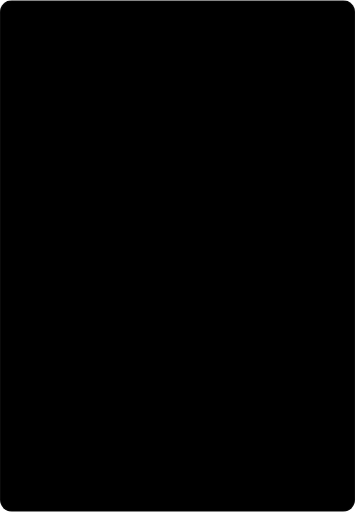
t = 0.00 s
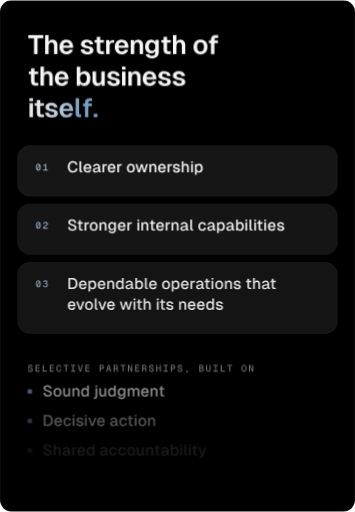
t = 1.30 s
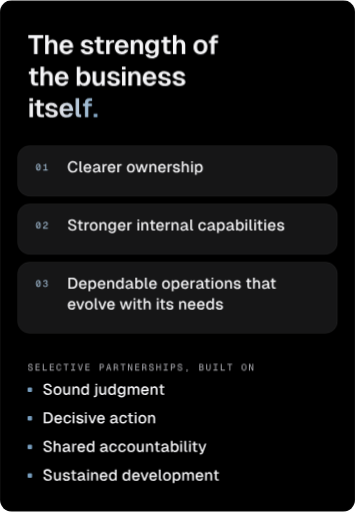
t = 3.30 s
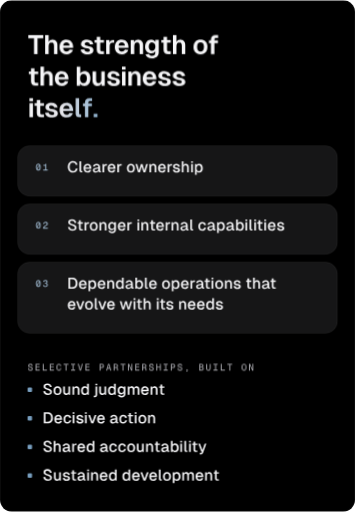
t = 4.50 s
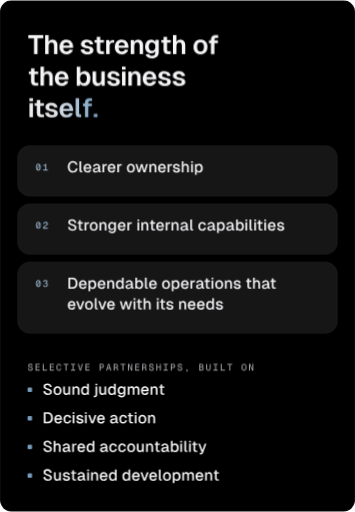
t = 6.30 s
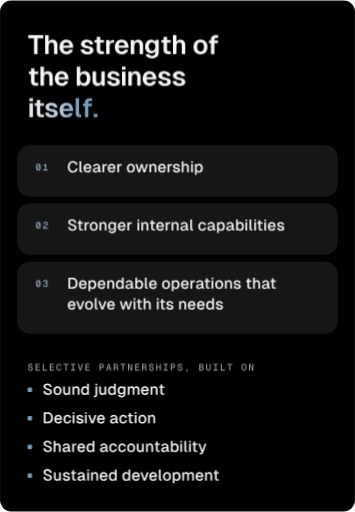
t = 7.88 s

The animated SVG that drew these frames (rendered in a browser with its animation timeline set to each time). Animation: 1 SMIL element (animateTransform=1), 3 CSS @keyframes rules; one cycle of 9.30 s, repeats indefinitely.

<svg xmlns="http://www.w3.org/2000/svg" width="720" height="1037" viewBox="0 0 720 1037" role="img" aria-label="Progress is measured by the strength of the business itself: clearer ownership, stronger internal capabilities, dependable operations that evolve with its needs. M1D0 is selective in its partnerships, working with businesses that value sound judgment, decisive action, shared accountability, sustained development."><title>Progress is measured by the strength of the business itself: clearer ownership, stronger internal capabilities, dependable operations that evolve with its needs. M1D0 is selective in its partnerships, working with businesses that value sound judgment, decisive action, shared accountability, sustained development.</title><style>
.fadein { animation: fadein .9s ease both; } .draw { stroke-dasharray: var(--len); stroke-dashoffset: var(--len); animation: draw 1.8s cubic-bezier(.6,0,.2,1) .3s forwards; }
.breathe { animation: breathe 8s ease-in-out infinite; }
@keyframes fadein { from { opacity: 0; transform: translateY(8px); } to { opacity: 1; transform: none; } }
@keyframes draw { to { stroke-dashoffset: 0; } } @keyframes breathe { 0%,100% { opacity: .7; } 50% { opacity: 1; } }
@media (prefers-reduced-motion: reduce) { .fadein,.breathe { animation: none; } .draw { animation: none; stroke-dashoffset: 0; } }
</style><defs><radialGradient id="op01gl" cx=".5" cy="1" r=".75"><stop offset="0" stop-color="#779DBD" stop-opacity="0.16"/><stop offset="1" stop-color="#779DBD" stop-opacity="0"/></radialGradient><path id="qsans600T" d="M588 710H26V595H241V0H373V595H588Z"/><path id="qsans600h" d="M70 710V0H200V296C200 384 240 433 311 433C379 433 402 384 402 296V0H531V341C531 456 469 542 353 542C290 542 232 519 200 462V710Z"/><path id="qsans600e" d="M42 265C42 97 146 -12 304 -12C419 -12 515 51 546 153L414 163C395 117 352 90 304 90C229 90 183 142 177 230H554L553 262C551 450 440 542 304 542C146 542 42 433 42 265ZM179 316C189 393 234 440 304 440C360 440 410 406 420 316Z"/><path id="qsans600s" d="M382 361 513 367C496 475 407 543 282 543C141 543 54 479 54 375C54 275 143 242 273 216C327 204 385 196 386 145C386 102 333 86 291 86C224 86 183 120 173 175L42 168C50 56 148 -12 293 -12C417 -12 519 37 519 142C519 244 438 282 294 306C242 315 189 334 188 377C187 419 226 445 275 445C325 445 373 413 382 361Z"/><path id="qsans600t" d="M128 650V530H45V430H128V163C128 55 187 0 296 0H398V101H318C278 101 258 122 258 163V430H398V530H258V650Z"/><path id="qsans600r" d="M70 530V0H200V302C200 387 235 429 320 429H371V530H321C253 530 214 496 194 427L191 530Z"/><path id="qsans600n" d="M70 530V0H200V300C200 388 240 437 311 437C379 437 402 388 402 300V0H531V341C531 460 467 542 350 542C279 542 219 514 190 444L187 530Z"/><path id="qsans600g" d="M273 26C339 26 397 58 423 110V43C423 -28 377 -65 299 -65C245 -65 206 -41 189 -2L56 -11C85 -102 177 -162 298 -162C448 -162 553 -81 553 60V530H426V449C399 507 341 542 272 542C135 542 42 436 42 279C42 128 135 26 273 26ZM175 280C175 378 223 439 301 439C379 439 428 378 427 280C426 183 378 122 301 122C225 122 175 183 175 280Z"/><path id="qsans600o" d="M304 -12C462 -12 566 97 566 265C566 433 462 542 304 542C146 542 42 433 42 265C42 97 146 -12 304 -12ZM175 265C175 374 222 437 304 437C386 437 433 374 433 265C433 156 386 93 304 93C222 93 175 156 175 265Z"/><path id="qsans600f" d="M126 543V515H50V415H126V0H255V415H388V515H255V543C255 584 278 609 312 609H396V710H296C179 710 126 650 126 543Z"/><path id="qsans600b" d="M70 710V0H193L196 75C225 21 286 -12 358 -12C496 -12 582 95 582 265C582 435 496 542 358 542C290 542 230 511 200 459V710ZM191 265C191 373 242 441 320 441C399 441 449 373 449 265C449 160 398 92 320 92C241 92 191 160 191 265Z"/><path id="qsans600u" d="M527 0V530H397V231C397 142 357 93 289 93C223 93 200 142 200 231V530H70V189C70 70 134 -12 249 -12C318 -12 377 15 406 85L408 0Z"/><path id="qsans600i" d="M70 530V0H200V530ZM68 604H202V710H68Z"/><path id="qgmono500zero" d="M124 106 396 609 476 604 204 101ZM300 -16Q222 -16 165.0 29.0Q108 74 78.0 157.0Q48 240 48 354Q48 469 78.0 552.0Q108 635 165.0 680.5Q222 726 300 726Q379 726 435.5 680.5Q492 635 522.0 552.0Q552 469 552 354Q552 240 522.0 157.0Q492 74 435.5 29.0Q379 -16 300 -16ZM300 82Q345 82 376.5 114.5Q408 147 425.5 208.0Q443 269 443 354Q443 441 425.5 502.0Q408 563 376.5 595.5Q345 628 300 628Q256 628 224.0 595.5Q192 563 174.5 502.0Q157 441 157 354Q157 269 174.5 208.0Q192 147 224.0 114.5Q256 82 300 82Z"/><path id="qgmono500one" d="M273 0V506H91V595H181Q220 595 244.0 606.5Q268 618 279.0 643.0Q290 668 290 710H378V0ZM56 0V99H544V0Z"/><path id="qsans500C" d="M669 241 553 247C534 143 470 84 374 84C225 84 160 208 160 354C160 501 224 626 374 626C465 626 528 572 549 477L664 483C633 631 530 726 375 726C168 726 46 562 46 354C46 147 168 -16 375 -16C541 -16 642 85 669 241Z"/><path id="qsans500l" d="M75 710V119C75 46 123 0 194 0H261V88H218C194 88 183 100 183 123V710Z"/><path id="qsans500e" d="M44 265C44 96 144 -12 297 -12C405 -12 498 51 530 152L418 160C396 110 349 80 297 80C214 80 164 137 158 234H537V269C531 458 423 542 297 542C144 542 44 434 44 265ZM159 315C171 400 220 450 297 450C356 450 411 415 424 315Z"/><path id="qsans500a" d="M53 371 164 364C179 423 219 454 280 454C357 454 395 414 396 329L245 300C123 276 44 245 44 139C44 45 129 -12 235 -12C323 -12 382 31 405 81C410 7 476 -1 524 0H558V85H536C515 85 504 94 504 120V317C504 462 425 542 280 542C158 542 74 478 53 371ZM156 141C156 208 214 214 286 227L398 247V242C398 128 337 71 258 71C189 71 156 103 156 141Z"/><path id="qsans500r" d="M75 530V0H183V309C183 397 219 442 302 442H353V530H303C235 530 195 499 177 432L174 530Z"/><path id="qsans500o" d="M297 -12C450 -12 550 96 550 265C550 434 450 542 297 542C144 542 44 434 44 265C44 96 144 -12 297 -12ZM156 265C156 380 207 449 297 449C387 449 438 380 438 265C438 150 387 81 297 81C207 81 156 150 156 265Z"/><path id="qsans500w" d="M466 530H364L247 122L131 530H22L184 0H304L415 377L526 0H646L808 530H699L583 122Z"/><path id="qsans500n" d="M75 530V0H183V308C183 401 231 451 308 451C381 451 409 401 409 308V0H517V341C517 457 456 542 336 542C264 542 203 511 175 439L172 530Z"/><path id="qsans500s" d="M383 363 494 369C476 475 388 542 273 542C141 542 57 479 57 375C57 273 154 243 266 219C323 206 390 200 390 143C390 94 330 78 284 78C211 78 165 115 155 174L44 167C52 56 149 -12 285 -12C397 -12 502 34 502 138C502 242 417 278 285 302C231 312 170 331 169 379C168 425 211 452 265 452C319 452 372 419 383 363Z"/><path id="qsans500h" d="M75 710V0H183V303C183 396 231 446 308 446C381 446 409 396 409 303V0H517V341C517 454 457 542 338 542C274 542 214 518 183 459V710Z"/><path id="qsans500i" d="M75 530V0H183V530ZM73 608H185V710H73Z"/><path id="qsans500p" d="M75 -150H183V72C213 17 267 -12 339 -12C495 -12 567 116 567 265C567 414 495 542 339 542C263 542 207 510 178 451L175 530H75ZM173 265C173 359 215 449 313 449C412 449 454 360 454 265C454 170 413 81 313 81C215 81 173 171 173 265Z"/><path id="qgmono500two" d="M48 0Q48 79 71.0 141.0Q94 203 152.5 257.5Q211 312 315 367Q360 390 388.0 411.0Q416 432 429.0 456.0Q442 480 442 514Q442 549 428.0 574.0Q414 599 386.0 613.5Q358 628 316 628Q248 628 209.5 592.0Q171 556 161 489L52 496Q63 601 131.0 663.5Q199 726 316 726Q392 726 444.5 700.0Q497 674 524.0 627.0Q551 580 551 518Q551 463 533.0 423.0Q515 383 473.0 349.0Q431 315 358 276Q297 243 256.5 211.5Q216 180 195.5 151.5Q175 123 173 99H552V0Z"/><path id="qsans500S" d="M169 236 56 229C68 83 184 -12 346 -12C482 -12 603 59 603 192C603 302 500 368 362 403C279 425 185 447 184 525C183 587 238 626 313 626C403 626 465 572 477 489L589 495C574 630 470 726 315 726C171 726 71 649 71 526C71 411 174 352 302 321C433 288 489 249 490 184C490 120 435 88 352 88C248 88 186 147 169 236Z"/><path id="qsans500t" d="M130 650V530H50V442H130V153C130 53 186 0 289 0H378V88H299C259 88 238 110 238 153V442H379V530H238V650Z"/><path id="qsans500g" d="M277 27C343 27 402 61 427 114V37C427 -35 377 -72 291 -72C231 -72 189 -46 170 -2L59 -9C86 -102 174 -162 290 -162C435 -162 535 -84 535 56V530H431V448C406 507 347 542 276 542C139 542 44 436 44 282C44 131 140 27 277 27ZM156 283C156 385 209 449 294 449C379 449 432 385 430 283C429 180 376 116 294 116C209 116 156 180 156 283Z"/><path id="qsans500c" d="M419 344 531 350C517 469 415 542 297 542C144 542 44 434 44 265C44 96 144 -12 297 -12C419 -12 519 65 535 189L422 195C411 122 360 81 297 81C207 81 156 150 156 265C156 380 207 449 297 449C357 449 409 410 419 344Z"/><path id="qsans500b" d="M75 710V0H175L178 75C208 21 270 -12 343 -12C481 -12 567 95 567 265C567 435 481 542 343 542C273 542 213 511 183 460V710ZM175 265C175 380 229 452 315 452C401 452 456 380 456 265C456 152 400 81 315 81C229 81 175 152 175 265Z"/><path id="qgmono500three" d="M294 -16Q177 -16 115.0 40.0Q53 96 48 187L155 194Q161 133 199.5 107.5Q238 82 295 82Q334 82 368.0 94.0Q402 106 422.5 132.0Q443 158 443 202Q443 245 424.5 273.0Q406 301 372.5 314.5Q339 328 296 328H241V422H296Q330 422 358.0 432.0Q386 442 402.5 465.0Q419 488 419 524Q419 576 387.5 602.0Q356 628 298 628Q238 628 207.5 603.0Q177 578 170 534L62 541Q73 624 133.5 675.0Q194 726 299 726Q369 726 420.5 702.5Q472 679 500.0 636.0Q528 593 528 533Q528 467 486.5 426.5Q445 386 366 371V390Q452 380 502.0 328.5Q552 277 552 199Q552 131 519.5 83.0Q487 35 428.5 9.5Q370 -16 294 -16Z"/><path id="qsans500D" d="M314 710H86V0H320C540 0 662 127 662 354C662 582 537 710 314 710ZM196 100V610H314C472 610 549 526 549 354C549 184 472 100 314 100Z"/><path id="qsans500d" d="M536 710H428V460C398 511 338 542 268 542C130 542 44 435 44 265C44 95 130 -12 268 -12C341 -12 403 21 433 75L436 0H536ZM155 265C155 380 210 452 296 452C382 452 436 380 436 265C436 152 382 81 296 81C211 81 155 152 155 265Z"/><path id="qsans500v" d="M540 530H427L281 110L135 530H22L216 0H346Z"/><path id="qgmono500S" d="M309 -16Q232 -16 174.5 15.0Q117 46 83.0 101.5Q49 157 43 231L151 238Q158 187 179.0 152.0Q200 117 234.0 99.5Q268 82 313 82Q357 82 387.0 93.5Q417 105 433.0 127.0Q449 149 449 181Q449 213 434.0 236.0Q419 259 380.0 278.5Q341 298 266 319Q193 339 147.0 364.5Q101 390 80.0 427.5Q59 465 59 520Q59 581 87.5 627.5Q116 674 169.5 700.0Q223 726 298 726Q372 726 424.5 697.0Q477 668 507.5 616.5Q538 565 545 496L437 490Q432 531 414.5 562.0Q397 593 367.0 610.5Q337 628 295 628Q236 628 201.5 600.0Q167 572 167 525Q167 495 181.0 474.5Q195 454 230.0 438.5Q265 423 328 405Q413 382 463.0 351.5Q513 321 535.0 280.0Q557 239 557 181Q557 123 526.0 78.0Q495 33 439.5 8.5Q384 -16 309 -16Z"/><path id="qgmono500E" d="M88 0V710H524V611H193V404H512V308H193V99H532V0Z"/><path id="qgmono500L" d="M98 0V710H203V40L139 99H542V0Z"/><path id="qgmono500C" d="M303 -16Q217 -16 157.5 29.0Q98 74 67.0 157.0Q36 240 36 354Q36 469 67.0 552.0Q98 635 157.5 680.5Q217 726 303 726Q400 726 466.5 662.0Q533 598 554 483L444 477Q429 551 391.5 589.5Q354 628 303 628Q251 628 216.0 596.0Q181 564 163.0 503.0Q145 442 145 354Q145 267 163.0 206.5Q181 146 216.0 114.0Q251 82 303 82Q358 82 397.0 124.0Q436 166 449 247L558 242Q540 120 473.0 52.0Q406 -16 303 -16Z"/><path id="qgmono500T" d="M248 0V611H40V710H560V611H352V0Z"/><path id="qgmono500I" d="M78 0V99H248V611H78V710H522V611H352V99H522V0Z"/><path id="qgmono500V" d="M238 0 27 710H138L316 85H284L462 710H573L362 0Z"/><path id="qgmono500P" d="M86 0V710H306Q380 710 435.5 683.0Q491 656 521.5 606.5Q552 557 552 489Q552 421 521.5 371.5Q491 322 435.5 295.5Q380 269 306 269H191V0ZM191 368H295Q371 368 407.0 399.0Q443 430 443 489Q443 549 407.0 580.0Q371 611 295 611H191Z"/><path id="qgmono500A" d="M24 0 232 710H368L576 0H467L300 601L133 0ZM140 185 172 282H428L460 185Z"/><path id="qgmono500R" d="M67 0V710H288Q401 710 465.5 653.0Q530 596 530 498Q530 447 507.5 408.0Q485 369 448.5 347.0Q412 325 371 322L367 334Q441 331 477.5 300.5Q514 270 520 202L538 0H433L417 182Q414 217 402.0 238.0Q390 259 365.0 268.0Q340 277 296 277H172V0ZM172 375H286Q352 375 387.0 406.0Q422 437 422 493Q422 550 387.0 580.5Q352 611 286 611H172Z"/><path id="qgmono500N" d="M68 0V710H196L447 107L429 103V710H532V0H404L153 603L171 608V0Z"/><path id="qgmono500H" d="M56 0V710H161V368L114 406H486L439 368V710H544V0H439V346L486 308H114L161 346V0Z"/><path id="qgmono500comma" d="M236 -162 292 0H234V132H366V11L304 -162Z"/><path id="qgmono500B" d="M83 0V710H289Q406 710 467.0 659.0Q528 608 528 517Q528 473 508.0 438.5Q488 404 449.5 383.5Q411 363 358 362V368Q423 368 467.5 346.5Q512 325 535.0 286.5Q558 248 558 197Q558 103 493.5 51.5Q429 0 313 0ZM188 98H314Q383 98 416.0 125.5Q449 153 449 202Q449 254 414.5 283.0Q380 312 314 312H188ZM188 409H291Q357 409 388.0 435.5Q419 462 419 510Q419 559 388.0 585.5Q357 612 291 612H188Z"/><path id="qgmono500U" d="M300 -16Q186 -16 122.0 54.0Q58 124 58 247V710H163V243Q163 165 198.0 123.5Q233 82 300 82Q367 82 402.0 123.5Q437 165 437 243V710H542V247Q542 124 478.0 54.0Q414 -16 300 -16Z"/><path id="qgmono500O" d="M300 -16Q215 -16 156.5 27.0Q98 70 67.0 153.0Q36 236 36 354Q36 474 67.0 557.0Q98 640 156.5 683.0Q215 726 300 726Q385 726 444.0 683.0Q503 640 533.5 557.0Q564 474 564 354Q564 236 533.5 153.0Q503 70 444.0 27.0Q385 -16 300 -16ZM300 82Q350 82 384.5 112.0Q419 142 437.0 203.0Q455 264 455 354Q455 444 437.0 505.5Q419 567 384.5 597.5Q350 628 300 628Q250 628 215.5 597.5Q181 567 163.0 505.5Q145 444 145 354Q145 264 163.0 203.0Q181 142 215.5 112.0Q250 82 300 82Z"/><path id="qsans500u" d="M511 0V530H404V222C404 129 356 79 281 79C210 79 183 129 183 222V530H75V189C75 73 136 -12 253 -12C321 -12 382 17 410 85L411 0Z"/><path id="qsans500j" d="M209 7V530H102V7C102 -35 79 -62 44 -62H-4V-150H61C160 -150 209 -91 209 7ZM99 608H211V710H99Z"/><path id="qsans500m" d="M75 530V0H183V308C183 399 225 451 299 451C358 451 392 400 392 308V0H494V308C494 400 535 451 610 451C670 451 703 401 703 308V0H810V341C810 470 746 542 639 542C559 542 504 504 480 432C457 502 402 542 326 542C255 542 201 506 176 444L172 530Z"/><path id="qsans500y" d="M22 530 214 16H247L230 -28C220 -53 205 -63 177 -63H114V-150H193C259 -150 299 -122 321 -62L533 530H425L280 114L131 530Z"/><clipPath id="op01fr"><rect width="720" height="1037" rx="24"/></clipPath><linearGradient id="op01g1" gradientUnits="userSpaceOnUse" x1="56.0" y1="0" x2="200.0" y2="0" spreadMethod="pad"><stop offset="0" stop-color="#F5F5F7"/><stop offset="0.42" stop-color="#E5E5EA"/><stop offset="0.78" stop-color="#A9C1D6"/><stop offset="1" stop-color="#779DBD"/><animateTransform attributeName="gradientTransform" type="translate" values="-46 0;9 0;-46 0" dur="9s" repeatCount="indefinite" calcMode="spline" keyTimes="0;.5;1" keySplines=".45 0 .55 1;.45 0 .55 1"/></linearGradient></defs><g clip-path="url(#op01fr)"><rect width="720" height="1037" fill="#000000"/><g transform="translate(0 -55)"><g class="fadein" style="animation-delay:0.20s"><g  fill="#F5F5F7" transform="scale(0.054 -0.054)"><use href="#qsans600T" x="1037" y="-3037"/><use href="#qsans600h" x="1626" y="-3037"/><use href="#qsans600e" x="2194" y="-3037"/><use href="#qsans600s" x="2989" y="-3037"/><use href="#qsans600t" x="3505" y="-3037"/><use href="#qsans600r" x="3918" y="-3037"/><use href="#qsans600e" x="4271" y="-3037"/><use href="#qsans600n" x="4841" y="-3037"/><use href="#qsans600g" x="5409" y="-3037"/><use href="#qsans600t" x="6014" y="-3037"/><use href="#qsans600h" x="6426" y="-3037"/><use href="#qsans600o" x="7226" y="-3037"/><use href="#qsans600f" x="7796" y="-3037"/></g><g  fill="#F5F5F7" transform="scale(0.054 -0.054)"><use href="#qsans600t" x="1037" y="-4222"/><use href="#qsans600h" x="1450" y="-4222"/><use href="#qsans600e" x="2018" y="-4222"/><use href="#qsans600b" x="2813" y="-4222"/><use href="#qsans600u" x="3407" y="-4222"/><use href="#qsans600s" x="3986" y="-4222"/><use href="#qsans600i" x="4513" y="-4222"/><use href="#qsans600n" x="4751" y="-4222"/><use href="#qsans600e" x="5319" y="-4222"/><use href="#qsans600s" x="5897" y="-4222"/><use href="#qsans600s" x="6440" y="-4222"/></g><path  fill="url(#op01g1)" d="M59.8 263.4V292H66.8V263.4ZM59.7 259.4H66.9V253.7H59.7ZM74.6 256.9V263.4H70.1V268.8H74.6V283.2C74.6 289 77.8 292 83.7 292H89.2V286.5H84.9C82.7 286.5 81.7 285.4 81.7 283.2V268.8H89.2V263.4H81.7V256.9ZM109.9 272.5 117 272.2C116 266.4 111.2 262.7 104.5 262.7C96.9 262.7 92.2 266.1 92.2 271.8C92.2 277.1 97 278.9 104 280.3C106.9 281 110.1 281.4 110.1 284.2C110.1 286.5 107.2 287.4 105 287.4C101.4 287.4 99.1 285.5 98.6 282.6L91.5 282.9C92 289 97.3 292.6 105.1 292.6C111.8 292.6 117.3 290 117.3 284.3C117.3 278.8 112.9 276.8 105.1 275.5C102.3 275 99.5 274 99.4 271.6C99.4 269.4 101.5 268 104.1 268C106.8 268 109.4 269.7 109.9 272.5ZM120.8 277.7C120.8 286.8 126.4 292.6 134.9 292.6C141.2 292.6 146.3 289.2 148 283.7L140.9 283.2C139.9 285.7 137.5 287.1 134.9 287.1C130.9 287.1 128.4 284.3 128.1 279.6H148.4L148.4 277.9C148.3 267.7 142.3 262.7 134.9 262.7C126.4 262.7 120.8 268.6 120.8 277.7ZM128.2 274.9C128.7 270.8 131.2 268.2 134.9 268.2C138 268.2 140.7 270.1 141.2 274.9ZM153.4 253.7V284.8C153.4 289.4 156.3 292 160.6 292H164.6V286.5H162.4C161.1 286.5 160.4 285.8 160.4 284.5V253.7ZM172.3 262.7V264.2H168.2V269.6H172.3V292H179.2V269.6H186.4V264.2H179.2V262.7C179.2 260.5 180.5 259.1 182.3 259.1H186.8V253.7H181.4C175.1 253.7 172.3 256.9 172.3 262.7ZM190 284.7V292H197.7V284.7Z"/></g><g class="fadein" style="animation-delay:0.40s"><rect x="36.0" y="350.0" width="648.0" height="102.0" rx="24" fill="#161617" fill-opacity="1" stroke="#FFFFFF" stroke-opacity="0.12"/><g  fill="#9DB6CC" transform="scale(0.019 -0.019)"><use href="#qgmono500zero" x="3789" y="-21053"/><use href="#qgmono500one" x="4549" y="-21053"/></g><g  fill="#F5F5F7" transform="scale(0.032 -0.032)"><use href="#qsans500C" x="4250" y="-12625"/><use href="#qsans500l" x="4961" y="-12625"/><use href="#qsans500e" x="5251" y="-12625"/><use href="#qsans500a" x="5839" y="-12625"/><use href="#qsans500r" x="6422" y="-12625"/><use href="#qsans500e" x="6780" y="-12625"/><use href="#qsans500r" x="7356" y="-12625"/><use href="#qsans500o" x="7997" y="-12625"/><use href="#qsans500w" x="8565" y="-12625"/><use href="#qsans500n" x="9395" y="-12625"/><use href="#qsans500e" x="9973" y="-12625"/><use href="#qsans500r" x="10549" y="-12625"/><use href="#qsans500s" x="10907" y="-12625"/><use href="#qsans500h" x="11447" y="-12625"/><use href="#qsans500i" x="12039" y="-12625"/><use href="#qsans500p" x="12283" y="-12625"/></g></g><g class="fadein" style="animation-delay:0.55s"><rect x="36.0" y="468.0" width="648.0" height="102.0" rx="24" fill="#161617" fill-opacity="1" stroke="#FFFFFF" stroke-opacity="0.12"/><g  fill="#9DB6CC" transform="scale(0.019 -0.019)"><use href="#qgmono500zero" x="3789" y="-27263"/><use href="#qgmono500two" x="4549" y="-27263"/></g><g  fill="#F5F5F7" transform="scale(0.032 -0.032)"><use href="#qsans500S" x="4250" y="-16312"/><use href="#qsans500t" x="4873" y="-16312"/><use href="#qsans500r" x="5287" y="-16312"/><use href="#qsans500o" x="5645" y="-16312"/><use href="#qsans500n" x="6233" y="-16312"/><use href="#qsans500g" x="6811" y="-16312"/><use href="#qsans500e" x="7422" y="-16312"/><use href="#qsans500r" x="7998" y="-16312"/><use href="#qsans500i" x="8639" y="-16312"/><use href="#qsans500n" x="8883" y="-16312"/><use href="#qsans500t" x="9453" y="-16312"/><use href="#qsans500e" x="9853" y="-16312"/><use href="#qsans500r" x="10429" y="-16312"/><use href="#qsans500n" x="10800" y="-16312"/><use href="#qsans500a" x="11392" y="-16312"/><use href="#qsans500l" x="11982" y="-16312"/><use href="#qsans500c" x="12524" y="-16312"/><use href="#qsans500a" x="13099" y="-16312"/><use href="#qsans500p" x="13682" y="-16312"/><use href="#qsans500a" x="14299" y="-16312"/><use href="#qsans500b" x="14889" y="-16312"/><use href="#qsans500i" x="15482" y="-16312"/><use href="#qsans500l" x="15740" y="-16312"/><use href="#qsans500i" x="16039" y="-16312"/><use href="#qsans500t" x="16261" y="-16312"/><use href="#qsans500i" x="16675" y="-16312"/><use href="#qsans500e" x="16932" y="-16312"/><use href="#qsans500s" x="17514" y="-16312"/></g></g><g class="fadein" style="animation-delay:0.70s"><rect x="36.0" y="586.0" width="648.0" height="144.0" rx="24" fill="#161617" fill-opacity="1" stroke="#FFFFFF" stroke-opacity="0.12"/><g  fill="#9DB6CC" transform="scale(0.019 -0.019)"><use href="#qgmono500zero" x="3789" y="-33474"/><use href="#qgmono500three" x="4549" y="-33474"/></g><g  fill="#F5F5F7" transform="scale(0.032 -0.032)"><use href="#qsans500D" x="4250" y="-20000"/><use href="#qsans500e" x="4958" y="-20000"/><use href="#qsans500p" x="5534" y="-20000"/><use href="#qsans500e" x="6145" y="-20000"/><use href="#qsans500n" x="6721" y="-20000"/><use href="#qsans500d" x="7299" y="-20000"/><use href="#qsans500a" x="7910" y="-20000"/><use href="#qsans500b" x="8500" y="-20000"/><use href="#qsans500l" x="9111" y="-20000"/><use href="#qsans500e" x="9401" y="-20000"/><use href="#qsans500o" x="10226" y="-20000"/><use href="#qsans500p" x="10814" y="-20000"/><use href="#qsans500e" x="11425" y="-20000"/><use href="#qsans500r" x="12001" y="-20000"/><use href="#qsans500a" x="12380" y="-20000"/><use href="#qsans500t" x="12923" y="-20000"/><use href="#qsans500i" x="13337" y="-20000"/><use href="#qsans500o" x="13594" y="-20000"/><use href="#qsans500n" x="14182" y="-20000"/><use href="#qsans500s" x="14760" y="-20000"/><use href="#qsans500t" x="15549" y="-20000"/><use href="#qsans500h" x="15963" y="-20000"/><use href="#qsans500a" x="16555" y="-20000"/><use href="#qsans500t" x="17098" y="-20000"/></g><g  fill="#F5F5F7" transform="scale(0.032 -0.032)"><use href="#qsans500e" x="4250" y="-21312"/><use href="#qsans500v" x="4806" y="-21312"/><use href="#qsans500o" x="5342" y="-21312"/><use href="#qsans500l" x="5936" y="-21312"/><use href="#qsans500v" x="6206" y="-21312"/><use href="#qsans500e" x="6742" y="-21312"/><use href="#qsans500w" x="7567" y="-21312"/><use href="#qsans500i" x="8397" y="-21312"/><use href="#qsans500t" x="8619" y="-21312"/><use href="#qsans500h" x="9033" y="-21312"/><use href="#qsans500i" x="9868" y="-21312"/><use href="#qsans500t" x="10090" y="-21312"/><use href="#qsans500s" x="10490" y="-21312"/><use href="#qsans500n" x="11279" y="-21312"/><use href="#qsans500e" x="11857" y="-21312"/><use href="#qsans500e" x="12439" y="-21312"/><use href="#qsans500d" x="13021" y="-21312"/><use href="#qsans500s" x="13631" y="-21312"/></g></g><g class="fadein" style="animation-delay:0.90s"><g  fill="#A1A1A6" transform="scale(0.019 -0.019)"><use href="#qgmono500S" x="2947" y="-42421"/><use href="#qgmono500E" x="3707" y="-42421"/><use href="#qgmono500L" x="4467" y="-42421"/><use href="#qgmono500E" x="5227" y="-42421"/><use href="#qgmono500C" x="5987" y="-42421"/><use href="#qgmono500T" x="6747" y="-42421"/><use href="#qgmono500I" x="7507" y="-42421"/><use href="#qgmono500V" x="8267" y="-42421"/><use href="#qgmono500E" x="9027" y="-42421"/><use href="#qgmono500P" x="10547" y="-42421"/><use href="#qgmono500A" x="11307" y="-42421"/><use href="#qgmono500R" x="12067" y="-42421"/><use href="#qgmono500T" x="12827" y="-42421"/><use href="#qgmono500N" x="13587" y="-42421"/><use href="#qgmono500E" x="14347" y="-42421"/><use href="#qgmono500R" x="15107" y="-42421"/><use href="#qgmono500S" x="15867" y="-42421"/><use href="#qgmono500H" x="16627" y="-42421"/><use href="#qgmono500I" x="17387" y="-42421"/><use href="#qgmono500P" x="18147" y="-42421"/><use href="#qgmono500S" x="18907" y="-42421"/><use href="#qgmono500comma" x="19667" y="-42421"/><use href="#qgmono500B" x="21187" y="-42421"/><use href="#qgmono500U" x="21947" y="-42421"/><use href="#qgmono500I" x="22707" y="-42421"/><use href="#qgmono500L" x="23467" y="-42421"/><use href="#qgmono500T" x="24227" y="-42421"/><use href="#qgmono500O" x="25747" y="-42421"/><use href="#qgmono500N" x="26507" y="-42421"/></g></g><g class="fadein" style="animation-delay:1.00s"><rect x="56" y="840" width="9" height="9" rx="2" fill="#779DBD"/><g  fill="#F5F5F7" transform="scale(0.032 -0.032)"><use href="#qsans500S" x="2688" y="-26719"/><use href="#qsans500o" x="3346" y="-26719"/><use href="#qsans500u" x="3930" y="-26719"/><use href="#qsans500n" x="4516" y="-26719"/><use href="#qsans500d" x="5094" y="-26719"/><use href="#qsans500j" x="5948" y="-26719"/><use href="#qsans500u" x="6214" y="-26719"/><use href="#qsans500d" x="6800" y="-26719"/><use href="#qsans500g" x="7410" y="-26719"/><use href="#qsans500m" x="8021" y="-26719"/><use href="#qsans500e" x="8892" y="-26719"/><use href="#qsans500n" x="9468" y="-26719"/><use href="#qsans500t" x="10038" y="-26719"/></g></g><g class="fadein" style="animation-delay:1.10s"><rect x="56" y="898" width="9" height="9" rx="2" fill="#779DBD"/><g  fill="#F5F5F7" transform="scale(0.032 -0.032)"><use href="#qsans500D" x="2688" y="-28531"/><use href="#qsans500e" x="3396" y="-28531"/><use href="#qsans500c" x="3978" y="-28531"/><use href="#qsans500i" x="4528" y="-28531"/><use href="#qsans500s" x="4786" y="-28531"/><use href="#qsans500i" x="5313" y="-28531"/><use href="#qsans500v" x="5571" y="-28531"/><use href="#qsans500e" x="6108" y="-28531"/><use href="#qsans500a" x="6932" y="-28531"/><use href="#qsans500c" x="7514" y="-28531"/><use href="#qsans500t" x="8053" y="-28531"/><use href="#qsans500i" x="8468" y="-28531"/><use href="#qsans500o" x="8724" y="-28531"/><use href="#qsans500n" x="9312" y="-28531"/></g></g><g class="fadein" style="animation-delay:1.20s"><rect x="56" y="956" width="9" height="9" rx="2" fill="#779DBD"/><g  fill="#F5F5F7" transform="scale(0.032 -0.032)"><use href="#qsans500S" x="2688" y="-30344"/><use href="#qsans500h" x="3328" y="-30344"/><use href="#qsans500a" x="3920" y="-30344"/><use href="#qsans500r" x="4502" y="-30344"/><use href="#qsans500e" x="4860" y="-30344"/><use href="#qsans500d" x="5442" y="-30344"/><use href="#qsans500a" x="6296" y="-30344"/><use href="#qsans500c" x="6877" y="-30344"/><use href="#qsans500c" x="7446" y="-30344"/><use href="#qsans500o" x="8015" y="-30344"/><use href="#qsans500u" x="8598" y="-30344"/><use href="#qsans500n" x="9186" y="-30344"/><use href="#qsans500t" x="9756" y="-30344"/><use href="#qsans500a" x="10170" y="-30344"/><use href="#qsans500b" x="10759" y="-30344"/><use href="#qsans500i" x="11352" y="-30344"/><use href="#qsans500l" x="11610" y="-30344"/><use href="#qsans500i" x="11909" y="-30344"/><use href="#qsans500t" x="12131" y="-30344"/><use href="#qsans500y" x="12545" y="-30344"/></g></g><g class="fadein" style="animation-delay:1.30s"><rect x="56" y="1014" width="9" height="9" rx="2" fill="#779DBD"/><g  fill="#F5F5F7" transform="scale(0.032 -0.032)"><use href="#qsans500S" x="2688" y="-32156"/><use href="#qsans500u" x="3346" y="-32156"/><use href="#qsans500s" x="3933" y="-32156"/><use href="#qsans500t" x="4450" y="-32156"/><use href="#qsans500a" x="4864" y="-32156"/><use href="#qsans500i" x="5454" y="-32156"/><use href="#qsans500n" x="5698" y="-32156"/><use href="#qsans500e" x="6276" y="-32156"/><use href="#qsans500d" x="6858" y="-32156"/><use href="#qsans500d" x="7712" y="-32156"/><use href="#qsans500e" x="8322" y="-32156"/><use href="#qsans500v" x="8878" y="-32156"/><use href="#qsans500e" x="9414" y="-32156"/><use href="#qsans500l" x="9996" y="-32156"/><use href="#qsans500o" x="10286" y="-32156"/><use href="#qsans500p" x="10874" y="-32156"/><use href="#qsans500m" x="11479" y="-32156"/><use href="#qsans500e" x="12350" y="-32156"/><use href="#qsans500n" x="12926" y="-32156"/><use href="#qsans500t" x="13496" y="-32156"/></g></g></g><rect x=".5" y=".5" width="719" height="1036" rx="24" fill="none" stroke="#FFFFFF" stroke-opacity="0.12"/></g></svg>
